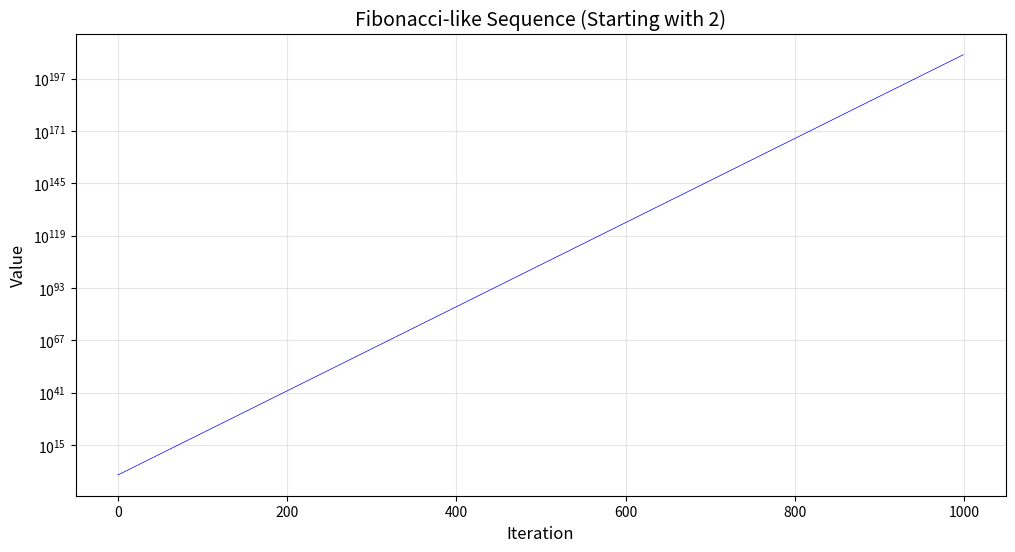

Source code (Python):
#!/usr/bin/env python3
"""
Generate a Fibonacci-like sequence starting with 2 and plot it.
Each new number is the sum of the current and previous number.
"""

import matplotlib.pyplot as plt
import numpy as np

def generate_sequence(iterations=1_000):
    """
    Generate a Fibonacci-like sequence starting with 2.
    Each new number = current number + previous number.

    Args:
        iterations: Number of iterations to run

    Returns:
        List of sequence values
    """
    # Start with 2, 2
    prev = 2
    current = 2
    sequence = [prev, current]

    # Generate the sequence
    for _ in range(iterations - 2):
        next_val = current + prev
        sequence.append(next_val)
        prev = current
        current = next_val

    return sequence

def main():
    print("Generating Fibonacci-like sequence starting with 2...")
    print("Running 1000 iterations...")

    sequence = generate_sequence(1_000)

    print(f"Sequence generated with {len(sequence)} values")
    print(f"First 10 values: {sequence[:10]}")
    print(f"Last value: {sequence[-1]}")

    # Plot the sequence
    print("Creating plot...")
    plt.figure(figsize=(12, 6))
    plt.plot(sequence, color='blue', linewidth=0.5)
    plt.title('Fibonacci-like Sequence (Starting with 2)', fontsize=14)
    plt.xlabel('Iteration', fontsize=12)
    plt.ylabel('Value', fontsize=12)
    plt.grid(True, alpha=0.3)

    # Use log scale for y-axis since values grow exponentially
    plt.yscale('log')

    # Save the plot
    plt.savefig('fibonacci_plot.png', dpi=150, bbox_inches='tight')
    print("Plot saved as 'fibonacci_plot.png'")

    # Show the plot
    plt.show()

if __name__ == "__main__":
    main()
